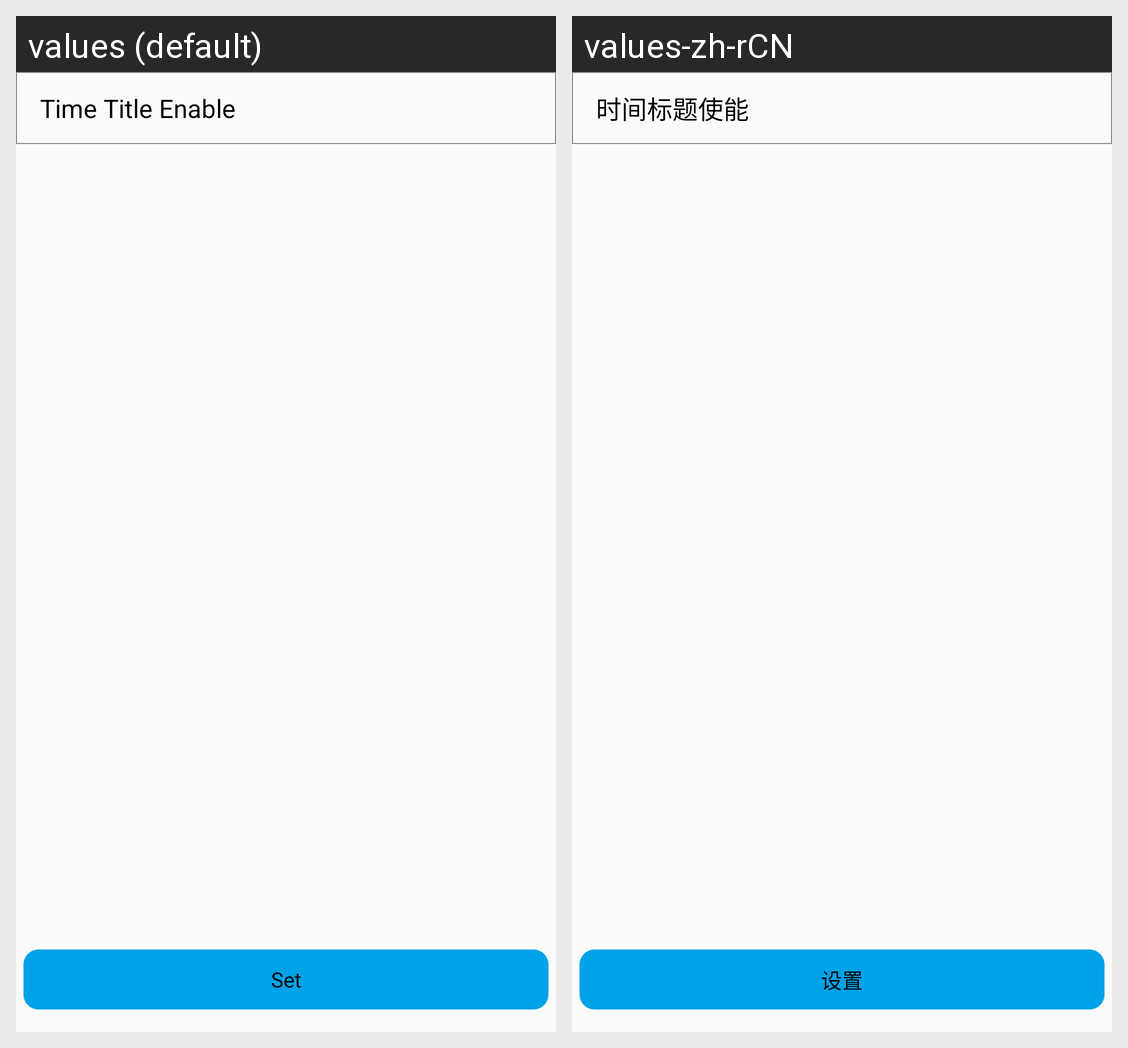

The same Android screen rendered under two of its app's locales, left to right. List the strings drawn on it with the default value and each locale's translation.
Android screen res/layout/osd_time.xml rendered under 2 locales, left to right: values (default), values-zh-rCN. Device: Nexus 5 (rendered at 1080×1920; each locale shown at half size, 540×960, under a caption strip naming it); theme NetSDKBaseTheme.
Strings drawn on this screen, with the default value and each locale's value (text and hints the layout hard-codes, and strings that could not be matched under every locale, appear in the picture but are not listed):

time_title_enable
  values: Time Title Enable
  values-zh-rCN: 时间标题使能

set
  values: Set
  values-zh-rCN: 设置
